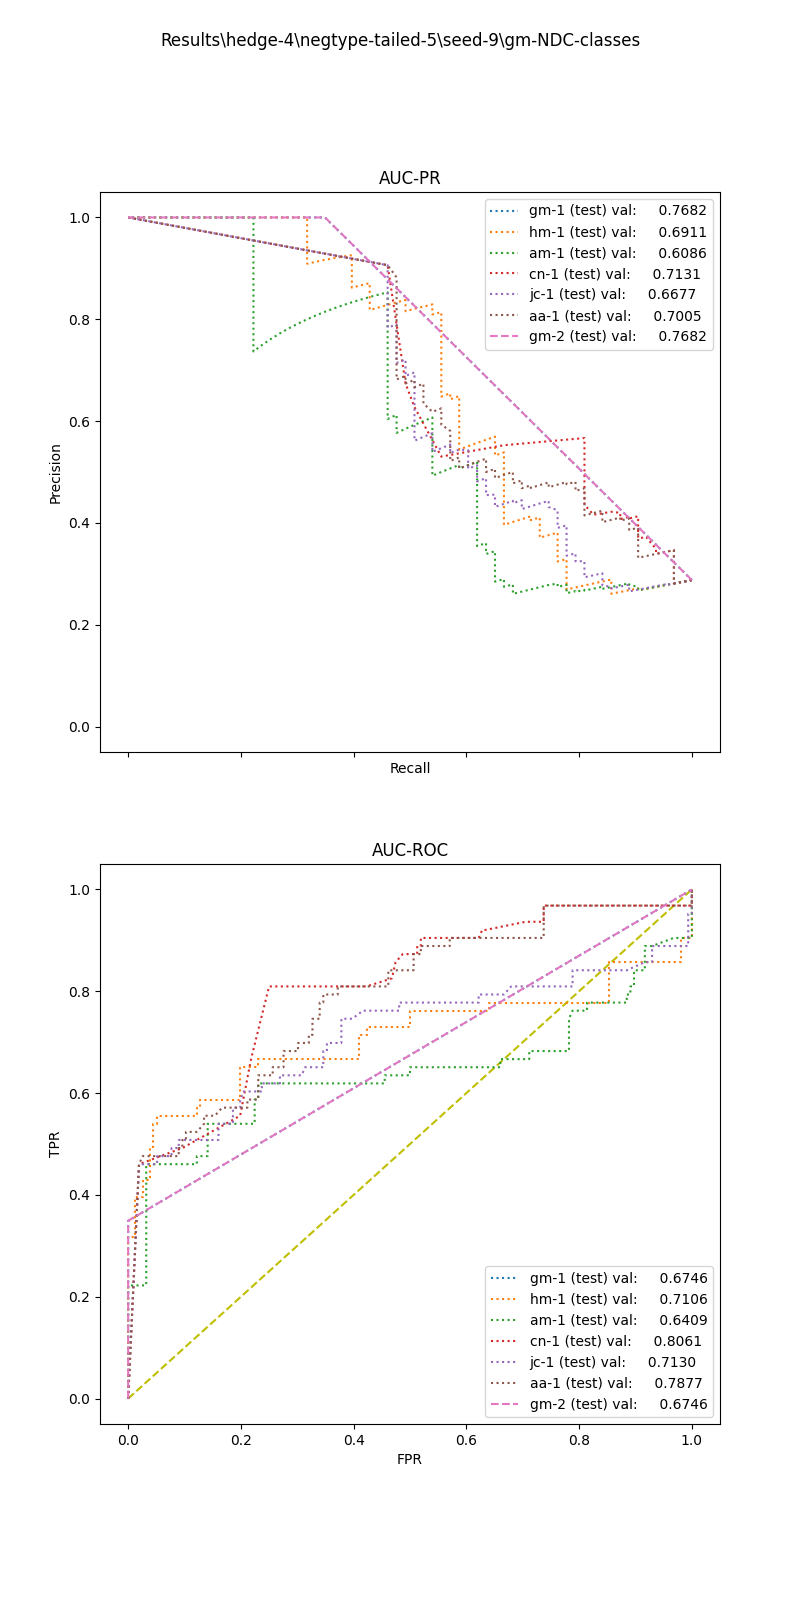

Source data for this figure (header and first rows):
, input_dim1, pred_dim1, input_dim2, pred_dim2, input_dim3, pred_dim3, label
0, 1.293, 0.0, 0.0, 0.0, , , 1.0
1, 0.0, 0.0, 0.0, 0.0, , , 1.0
2, 0.2791, 0.0, 0.0, 0.0, , , 1.0
3, 1.421, 0.0, 4.229, 1.0, , , 1.0
4, 1.18, 0.0, 8.0, 1.0, , , 1.0
5, 0.0, 0.0, 0.0, 0.0, , , 1.0
6, 0.0, 0.0, 0.0, 0.0, , , 1.0
7, 0.0, 0.0, 0.0, 0.0, , , 1.0
8, 0.8591, 0.0, 0.0, 0.0, , , 1.0
9, 0.0, 0.0, 0.0, 0.0, , , 1.0
10, 0.0, 0.0, 0.0, 0.0, , , 1.0
11, 0.0, 0.0, 0.0, 0.0, , , 1.0
12, 0.0, 0.0, 0.0, 0.0, , , 1.0
13, 0.0, 0.0, 0.0, 0.0, , , 1.0
14, 1.709, 0.0, 82.42, 1.0, , , 1.0
15, 0.0, 0.0, 0.0, 0.0, , , 1.0
16, 8.832, 0.0, 12.0, 1.0, , , 1.0
17, 0.0, 0.0, 0.0, 0.0, , , 1.0
18, 1.995, 0.0, 2.0, 1.0, , , 1.0
19, 0.0, 0.0, 0.0, 0.0, , , 1.0
20, 0.0, 0.0, 0.0, 0.0, , , 1.0
21, 0.0, 0.0, 0.0, 0.0, , , 1.0
22, 0.0, 0.0, 0.0, 0.0, , , 1.0
23, 3.908, 0.0, 0.0, 0.0, , , 1.0
24, 0.0, 0.0, 0.0, 0.0, , , 1.0
25, 2.902, 0.0, 0.0, 0.0, , , 1.0
26, 2.366, 0.0, 2.0, 1.0, , , 1.0
27, 0.9079, 0.0, 0.0, 0.0, , , 1.0
28, 8.257, 0.0, 1.0, 1.0, , , 1.0
29, 0.0, 0.0, 0.0, 0.0, , , 1.0
30, 2.902, 0.0, 4.0, 1.0, , , 1.0
31, 29.45, 0.0, 543.0, 1.0, , , 1.0
32, 0.0, 0.0, 0.0, 0.0, , , 1.0
33, 0.0, 0.0, 0.0, 0.0, , , 1.0
34, 0.7426, 0.0, 0.0, 0.0, , , 1.0
35, 0.7814, 0.0, 0.0, 0.0, , , 1.0
36, 0.0, 0.0, 0.0, 0.0, , , 1.0
37, 9.378, 0.0, 186.1, 1.0, , , 1.0
38, 9.233, 0.0, 26.89, 1.0, , , 1.0
39, 0.0, 0.0, 0.0, 0.0, , , 1.0
40, 21.58, 0.0, 140.6, 1.0, , , 1.0
41, 1.387, 0.0, 1.0, 1.0, , , 1.0
42, 1.98, 0.0, 98.0, 1.0, , , 1.0
43, 1.47, 0.0, 4.0, 1.0, , , 1.0
44, 0.0, 0.0, 0.0, 0.0, , , 1.0
45, 7.218, 0.0, 0.0, 0.0, , , 1.0
46, 0.0, 0.0, 0.0, 0.0, , , 1.0
47, 0.5139, 0.0, 0.0, 0.0, , , 1.0
48, 0.0, 0.0, 0.0, 0.0, , , 1.0
49, 0.0, 0.0, 0.0, 0.0, , , 1.0
50, 2.054, 0.0, 4.0, 1.0, , , 1.0
51, 0.0, 0.0, 0.0, 0.0, , , 1.0
52, 2.657, 0.0, 0.0, 0.0, , , 1.0
53, 0.0, 0.0, 0.0, 0.0, , , 1.0
54, 4.437, 0.0, 42.0, 1.0, , , 1.0
55, 4.051, 0.0, 8.0, 1.0, , , 1.0
56, 1.441, 0.0, 1.0, 1.0, , , 1.0
57, 0.0, 0.0, 0.0, 0.0, , , 1.0
58, 1.953, 0.0, 1.0, 1.0, , , 1.0
59, 2.178, 0.0, 81.0, 1.0, , , 1.0
... 159 more rows
